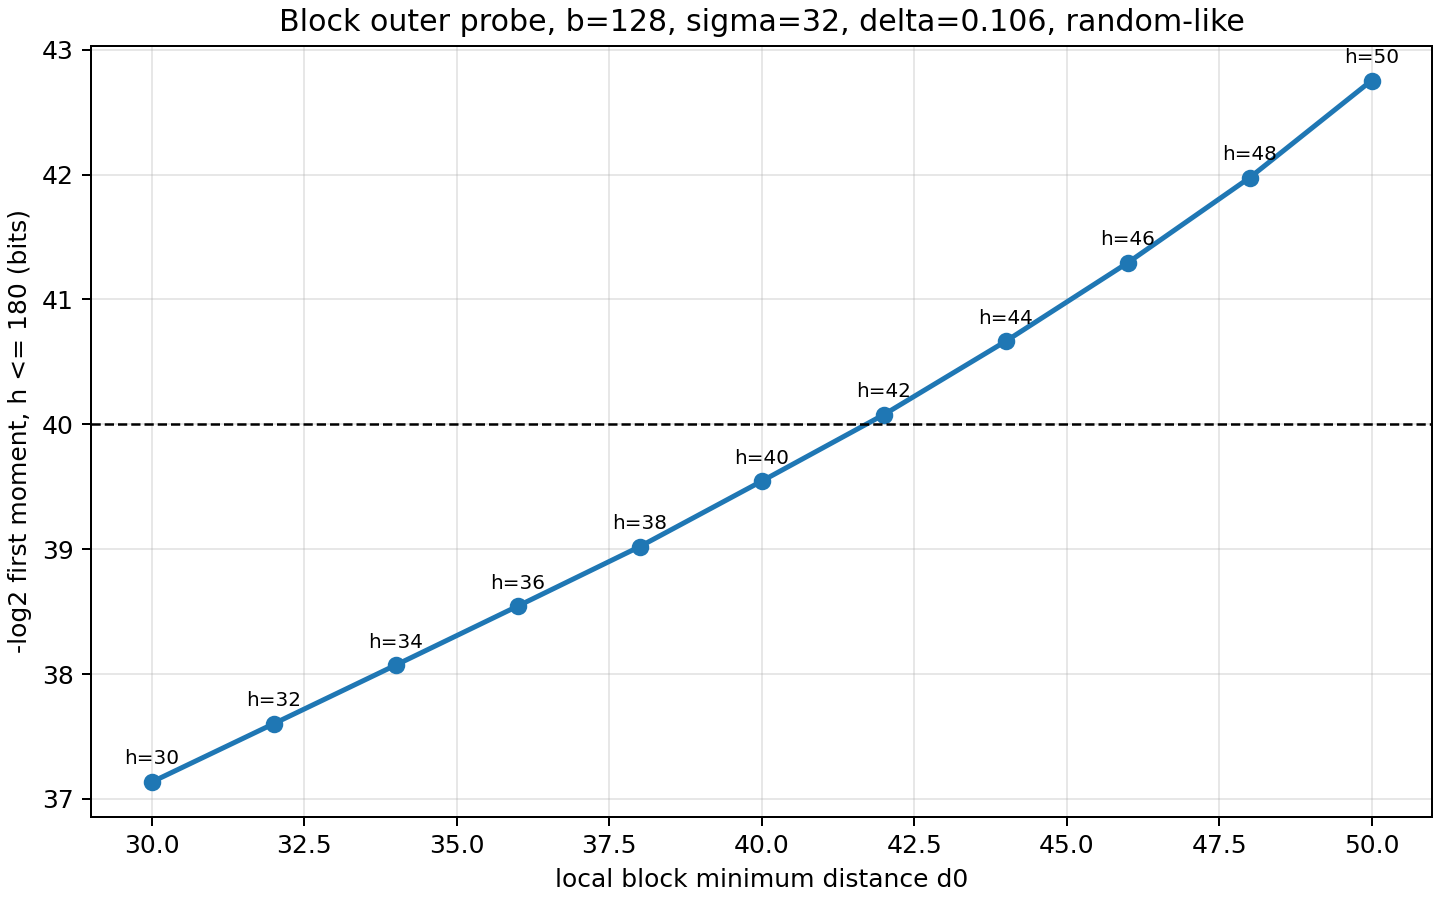

The file beside this chart, header and first rows:
k, k_eff, N, delta, d, sigma, block_bits, blocks, d0, h, outer_log2, outer_z, inner_log2, term_log2, cum_log2
1048576, 1048576, 2097152, 0.106, 222298, 32, 128, 8192, 30, 1, -inf, , -2.238, -inf, -inf
1048576, 1048576, 2097152, 0.106, 222298, 32, 128, 8192, 30, 2, -inf, , -4.476, -inf, -inf
1048576, 1048576, 2097152, 0.106, 222298, 32, 128, 8192, 30, 3, -inf, , -6.714, -inf, -inf
1048576, 1048576, 2097152, 0.106, 222298, 32, 128, 8192, 30, 4, -inf, , -8.951, -inf, -inf
1048576, 1048576, 2097152, 0.106, 222298, 32, 128, 8192, 30, 5, -inf, , -11.19, -inf, -inf
1048576, 1048576, 2097152, 0.106, 222298, 32, 128, 8192, 30, 6, -inf, , -13.43, -inf, -inf
1048576, 1048576, 2097152, 0.106, 222298, 32, 128, 8192, 30, 7, -inf, , -15.66, -inf, -inf
1048576, 1048576, 2097152, 0.106, 222298, 32, 128, 8192, 30, 8, -inf, , -17.9, -inf, -inf
1048576, 1048576, 2097152, 0.106, 222298, 32, 128, 8192, 30, 9, -inf, , -20.14, -inf, -inf
1048576, 1048576, 2097152, 0.106, 222298, 32, 128, 8192, 30, 10, -inf, , -22.38, -inf, -inf
1048576, 1048576, 2097152, 0.106, 222298, 32, 128, 8192, 30, 11, -inf, , -24.62, -inf, -inf
1048576, 1048576, 2097152, 0.106, 222298, 32, 128, 8192, 30, 12, -inf, , -26.85, -inf, -inf
1048576, 1048576, 2097152, 0.106, 222298, 32, 128, 8192, 30, 13, -inf, , -29.09, -inf, -inf
1048576, 1048576, 2097152, 0.106, 222298, 32, 128, 8192, 30, 14, -inf, , -31.33, -inf, -inf
1048576, 1048576, 2097152, 0.106, 222298, 32, 128, 8192, 30, 15, -inf, , -33.57, -inf, -inf
1048576, 1048576, 2097152, 0.106, 222298, 32, 128, 8192, 30, 16, -inf, , -35.81, -inf, -inf
1048576, 1048576, 2097152, 0.106, 222298, 32, 128, 8192, 30, 17, -inf, , -38.04, -inf, -inf
1048576, 1048576, 2097152, 0.106, 222298, 32, 128, 8192, 30, 18, -inf, , -40.28, -inf, -inf
1048576, 1048576, 2097152, 0.106, 222298, 32, 128, 8192, 30, 19, -inf, , -42.52, -inf, -inf
1048576, 1048576, 2097152, 0.106, 222298, 32, 128, 8192, 30, 20, -inf, , -44.76, -inf, -inf
1048576, 1048576, 2097152, 0.106, 222298, 32, 128, 8192, 30, 21, -inf, , -46.99, -inf, -inf
1048576, 1048576, 2097152, 0.106, 222298, 32, 128, 8192, 30, 22, -inf, , -49.23, -inf, -inf
1048576, 1048576, 2097152, 0.106, 222298, 32, 128, 8192, 30, 23, -inf, , -51.47, -inf, -inf
1048576, 1048576, 2097152, 0.106, 222298, 32, 128, 8192, 30, 24, -inf, , -53.71, -inf, -inf
1048576, 1048576, 2097152, 0.106, 222298, 32, 128, 8192, 30, 25, -inf, , -55.95, -inf, -inf
1048576, 1048576, 2097152, 0.106, 222298, 32, 128, 8192, 30, 26, -inf, , -58.18, -inf, -inf
1048576, 1048576, 2097152, 0.106, 222298, 32, 128, 8192, 30, 27, -inf, , -60.42, -inf, -inf
1048576, 1048576, 2097152, 0.106, 222298, 32, 128, 8192, 30, 28, -inf, , -62.66, -inf, -inf
1048576, 1048576, 2097152, 0.106, 222298, 32, 128, 8192, 30, 29, -inf, , -64.9, -inf, -inf
1048576, 1048576, 2097152, 0.106, 222298, 32, 128, 8192, 30, 30, 27.26, 0.2488, -67.13, -39.88, -39.88
1048576, 1048576, 2097152, 0.106, 222298, 32, 128, 8192, 30, 31, 29.26, 0.2488, -69.37, -40.11, -38.99
1048576, 1048576, 2097152, 0.106, 222298, 32, 128, 8192, 30, 32, 31.27, 0.2488, -71.61, -40.34, -38.51
1048576, 1048576, 2097152, 0.106, 222298, 32, 128, 8192, 30, 33, 33.28, 0.2488, -73.85, -40.57, -38.2
1048576, 1048576, 2097152, 0.106, 222298, 32, 128, 8192, 30, 34, 35.28, 0.2488, -76.09, -40.8, -37.98
1048576, 1048576, 2097152, 0.106, 222298, 32, 128, 8192, 30, 35, 37.29, 0.2488, -78.32, -41.03, -37.82
1048576, 1048576, 2097152, 0.106, 222298, 32, 128, 8192, 30, 36, 39.3, 0.2488, -80.56, -41.26, -37.69
1048576, 1048576, 2097152, 0.106, 222298, 32, 128, 8192, 30, 37, 41.3, 0.2488, -82.8, -41.5, -37.59
1048576, 1048576, 2097152, 0.106, 222298, 32, 128, 8192, 30, 38, 43.31, 0.2488, -85.04, -41.73, -37.51
1048576, 1048576, 2097152, 0.106, 222298, 32, 128, 8192, 30, 39, 45.32, 0.2488, -87.28, -41.96, -37.45
1048576, 1048576, 2097152, 0.106, 222298, 32, 128, 8192, 30, 40, 47.33, 0.2488, -89.51, -42.19, -37.39
1048576, 1048576, 2097152, 0.106, 222298, 32, 128, 8192, 30, 41, 49.33, 0.2488, -91.75, -42.42, -37.35
1048576, 1048576, 2097152, 0.106, 222298, 32, 128, 8192, 30, 42, 51.34, 0.2488, -93.99, -42.65, -37.31
1048576, 1048576, 2097152, 0.106, 222298, 32, 128, 8192, 30, 43, 53.35, 0.2488, -96.23, -42.88, -37.28
1048576, 1048576, 2097152, 0.106, 222298, 32, 128, 8192, 30, 44, 55.35, 0.2488, -98.46, -43.11, -37.26
1048576, 1048576, 2097152, 0.106, 222298, 32, 128, 8192, 30, 45, 57.36, 0.2488, -100.7, -43.34, -37.24
1048576, 1048576, 2097152, 0.106, 222298, 32, 128, 8192, 30, 46, 59.37, 0.2488, -102.9, -43.57, -37.22
1048576, 1048576, 2097152, 0.106, 222298, 32, 128, 8192, 30, 47, 61.37, 0.2488, -105.2, -43.8, -37.21
1048576, 1048576, 2097152, 0.106, 222298, 32, 128, 8192, 30, 48, 63.38, 0.2488, -107.4, -44.03, -37.19
1048576, 1048576, 2097152, 0.106, 222298, 32, 128, 8192, 30, 49, 65.39, 0.2488, -109.7, -44.26, -37.18
1048576, 1048576, 2097152, 0.106, 222298, 32, 128, 8192, 30, 50, 67.4, 0.2488, -111.9, -44.49, -37.17
1048576, 1048576, 2097152, 0.106, 222298, 32, 128, 8192, 30, 51, 69.4, 0.2488, -114.1, -44.73, -37.17
1048576, 1048576, 2097152, 0.106, 222298, 32, 128, 8192, 30, 52, 71.41, 0.2488, -116.4, -44.96, -37.16
1048576, 1048576, 2097152, 0.106, 222298, 32, 128, 8192, 30, 53, 73.42, 0.2488, -118.6, -45.19, -37.15
1048576, 1048576, 2097152, 0.106, 222298, 32, 128, 8192, 30, 54, 75.34, 0.2793, -120.8, -45.5, -37.15
1048576, 1048576, 2097152, 0.106, 222298, 32, 128, 8192, 30, 55, 77.18, 0.2793, -123.1, -45.9, -37.15
1048576, 1048576, 2097152, 0.106, 222298, 32, 128, 8192, 30, 56, 79.02, 0.2793, -125.3, -46.3, -37.14
1048576, 1048576, 2097152, 0.106, 222298, 32, 128, 8192, 30, 57, 80.86, 0.2793, -127.6, -46.7, -37.14
1048576, 1048576, 2097152, 0.106, 222298, 32, 128, 8192, 30, 58, 82.7, 0.2793, -129.8, -47.1, -37.14
1048576, 1048576, 2097152, 0.106, 222298, 32, 128, 8192, 30, 59, 84.45, 0.3137, -132, -47.58, -37.14
1048576, 1048576, 2097152, 0.106, 222298, 32, 128, 8192, 30, 60, 86.12, 0.3137, -134.3, -48.14, -37.14
... 1,920 more rows
